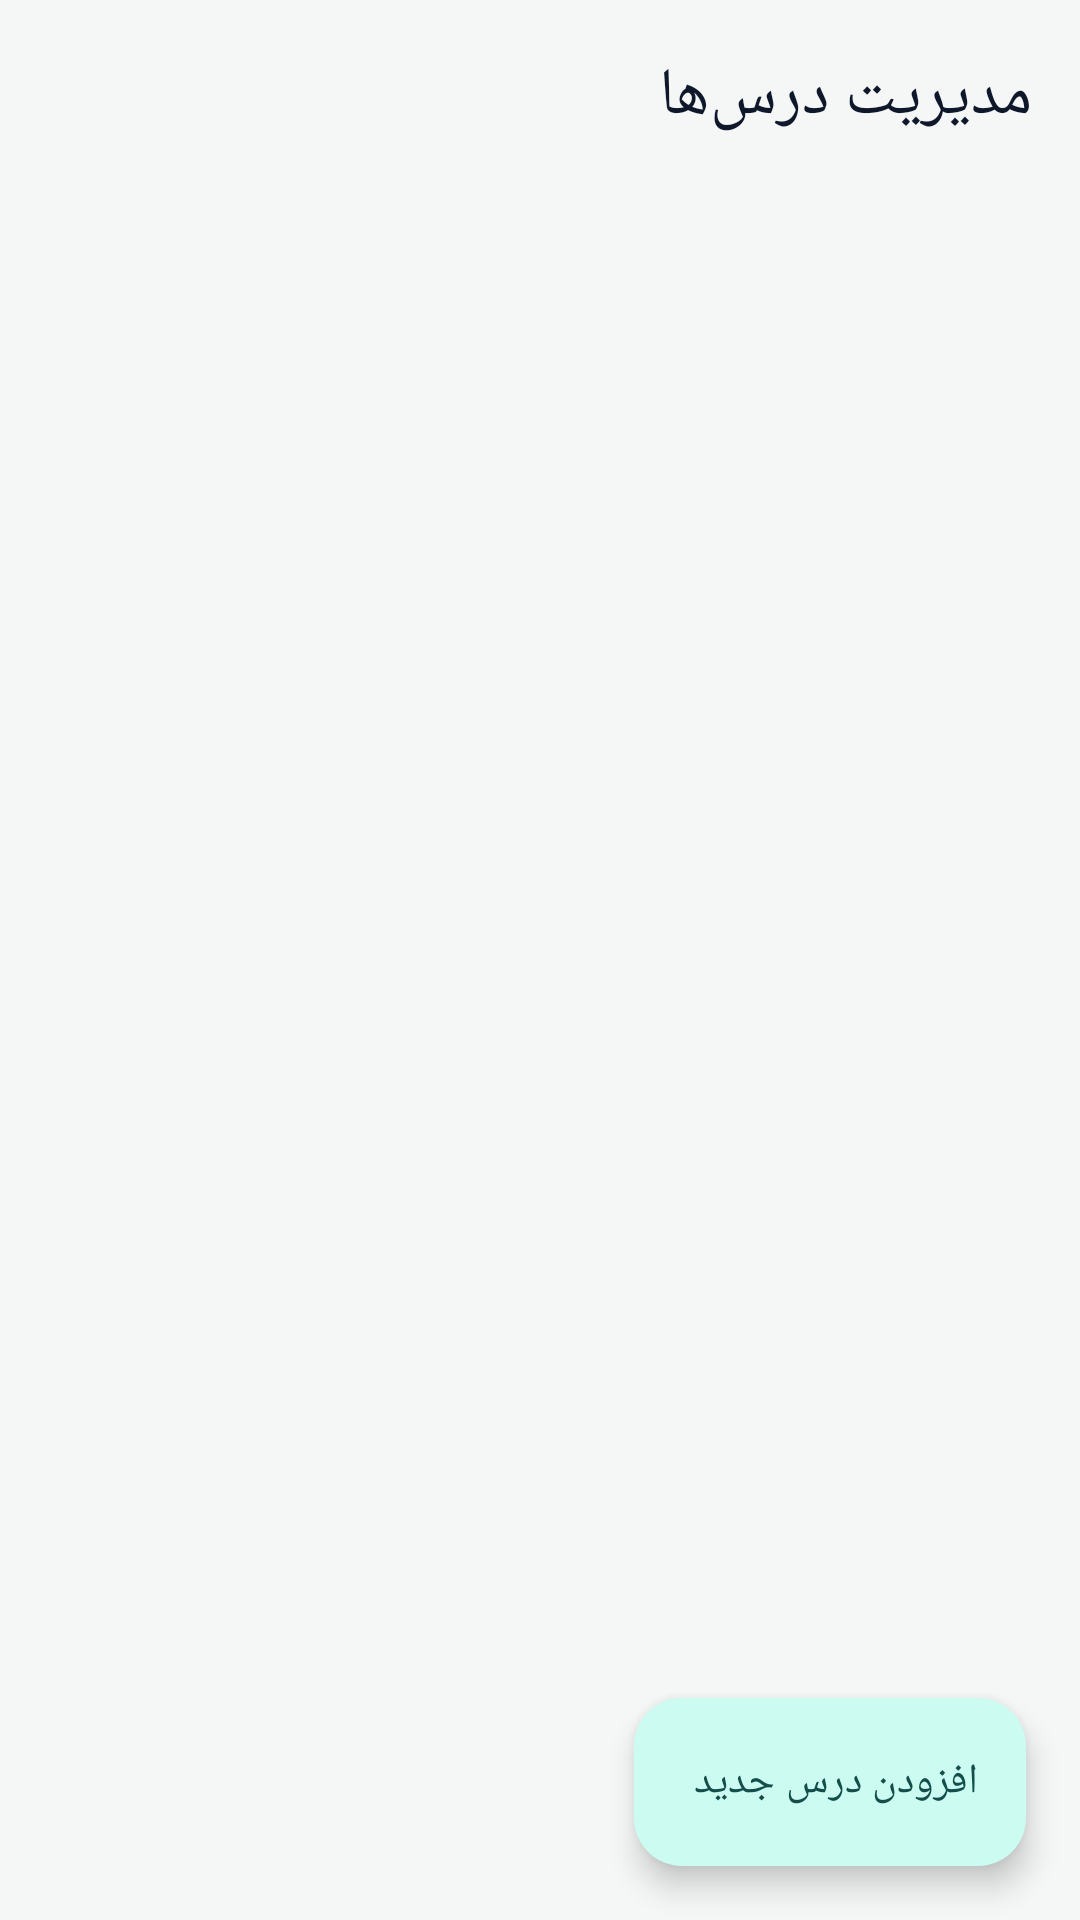

Produce the Android XML layout that renders to this screen, including the resource entries it uses.
<!-- AndroidManifest.xml: application theme Theme.WeeklyStudyPlanner -->
<!-- res/layout/fragment_subjects.xml -->
<?xml version="1.0" encoding="utf-8"?>
<androidx.coordinatorlayout.widget.CoordinatorLayout xmlns:android="http://schemas.android.com/apk/res/android"
    xmlns:app="http://schemas.android.com/apk/res-auto"
    android:layout_width="match_parent"
    android:layout_height="match_parent"
    android:background="@color/surface_bg"
    android:layoutDirection="rtl">

    <LinearLayout
        android:layout_width="match_parent"
        android:layout_height="match_parent"
        android:orientation="vertical">

        <com.google.android.material.appbar.MaterialToolbar
            android:layout_width="match_parent"
            android:layout_height="wrap_content"
            app:title="@string/subjects_title"
            app:titleTextColor="@color/text_primary" />

        <androidx.recyclerview.widget.RecyclerView
            android:id="@+id/rvSubjects"
            android:layout_width="match_parent"
            android:layout_height="0dp"
            android:layout_weight="1"
            android:clipToPadding="false"
            android:paddingHorizontal="@dimen/screen_padding"
            android:paddingTop="6dp"
            android:paddingBottom="92dp" />
    </LinearLayout>

    <com.google.android.material.floatingactionbutton.ExtendedFloatingActionButton
        android:id="@+id/fabAddSubject"
        android:layout_width="wrap_content"
        android:layout_height="wrap_content"
        android:layout_gravity="bottom|start"
        android:layout_margin="18dp"
        android:text="@string/subjects_add"
        app:icon="@drawable/ic_add" />
</androidx.coordinatorlayout.widget.CoordinatorLayout>
<!-- resources referenced by this layout -->
<resources>
  <color name="surface_bg">#F4F7F6</color>
  <color name="text_primary">#0F172A</color>
  <dimen name="screen_padding">16dp</dimen>
  <string name="subjects_add">افزودن درس جدید</string>
  <string name="subjects_title">مدیریت درس‌ها</string>
  <style name="Theme.WeeklyStudyPlanner" parent="Theme.Material3.DayNight.NoActionBar">
          <item name="colorPrimary">@color/brand_primary</item>
          <item name="colorOnPrimary">@color/brand_on_primary</item>
          <item name="colorPrimaryContainer">@color/brand_primary_container</item>
          <item name="colorOnPrimaryContainer">@color/brand_on_primary_container</item>
  
          <item name="colorSecondary">@color/brand_secondary</item>
          <item name="colorOnSecondary">@color/brand_on_secondary</item>
          <item name="colorSecondaryContainer">@color/brand_secondary_container</item>
          <item name="colorOnSecondaryContainer">@color/brand_on_secondary_container</item>
  
          <item name="android:colorBackground">@color/surface_bg</item>
          <item name="colorSurface">@color/surface_card</item>
          <item name="colorOnSurface">@color/text_primary</item>
          <item name="colorOnSurfaceVariant">@color/text_secondary</item>
          <item name="colorOutlineVariant">@color/surface_stroke</item>
  
          <item name="android:statusBarColor">@color/surface_bg</item>
          <item name="android:windowLightStatusBar">true</item>
          <item name="android:navigationBarColor">@color/surface_card</item>
      </style>
  <color name="brand_primary">#0F766E</color>
  <color name="brand_on_primary">#FFFFFF</color>
  <color name="brand_primary_container">#CCFBF1</color>
  <color name="brand_on_primary_container">#134E4A</color>
  <color name="brand_secondary">#D97706</color>
  <color name="brand_on_secondary">#FFFFFF</color>
  <color name="brand_secondary_container">#FEF3C7</color>
  <color name="brand_on_secondary_container">#78350F</color>
  <color name="surface_card">#FFFFFF</color>
  <color name="text_secondary">#475569</color>
  <color name="surface_stroke">#DCE5E3</color>
</resources>
